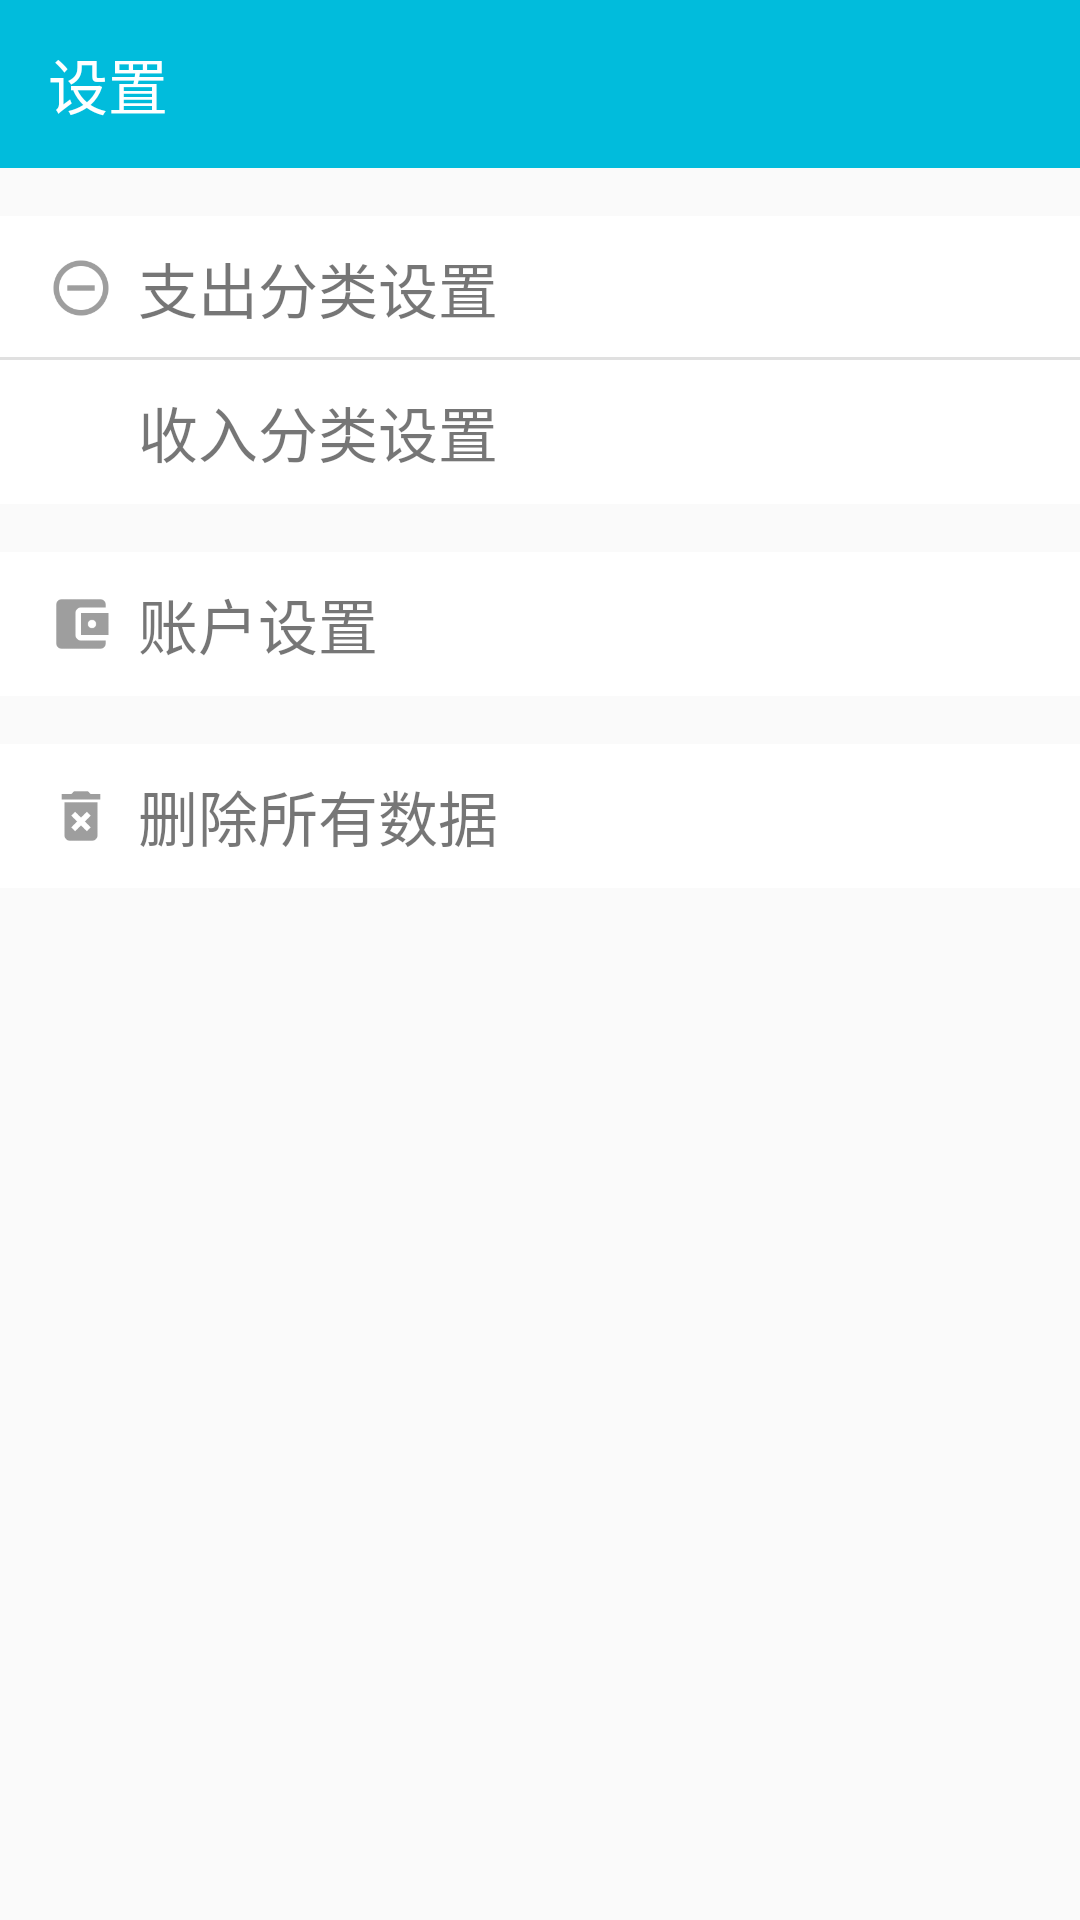

This screen was rendered from an Android layout file. Write that file and the resources it references.
<!-- AndroidManifest.xml: application theme AppTheme -->
<!-- res/layout/activity_setting.xml -->
<?xml version="1.0" encoding="utf-8"?>
<android.support.constraint.ConstraintLayout xmlns:android="http://schemas.android.com/apk/res/android"
    xmlns:app="http://schemas.android.com/apk/res-auto"
    xmlns:tools="http://schemas.android.com/tools"
    android:layout_width="match_parent"
    android:layout_height="match_parent">

    <android.support.v7.widget.Toolbar
        android:id="@+id/setting_toolbar"
        android:layout_width="0dp"
        android:layout_height="56dp"
        android:background="@color/colorDefaultBlue"
        android:minHeight="56dp"
        android:theme="?attr/actionBarTheme"
        app:contentInsetStartWithNavigation="0dp"
        app:layout_constraintEnd_toEndOf="parent"
        app:layout_constraintStart_toStartOf="parent"
        app:layout_constraintTop_toTopOf="parent"
        app:navigationIcon="@drawable/ic_chevron_left_white_36dp"
        app:title="设置"
        app:titleTextColor="@color/colorWhite" />

    <ImageView
        android:id="@+id/setting_imageview_classexpense"
        android:layout_width="0dp"
        android:layout_height="48dp"
        android:layout_marginTop="16dp"
        android:clickable="true"
        android:foreground="?android:attr/selectableItemBackground"
        app:layout_constraintEnd_toEndOf="parent"
        app:layout_constraintStart_toStartOf="parent"
        app:layout_constraintTop_toBottomOf="@+id/setting_toolbar"
        app:srcCompat="@android:color/background_light" />

    <ImageView
        android:id="@+id/setting_staticimg1"
        android:layout_width="22dp"
        android:layout_height="22dp"
        android:layout_marginStart="16dp"
        app:layout_constraintBottom_toBottomOf="@+id/setting_imageview_classexpense"
        app:layout_constraintStart_toStartOf="@+id/setting_imageview_classexpense"
        app:layout_constraintTop_toTopOf="@+id/setting_imageview_classexpense"
        app:srcCompat="@drawable/ic_remove_circle_outline_grey_500_36dp" />

    <TextView
        android:id="@+id/setting_statictext1"
        android:layout_width="wrap_content"
        android:layout_height="wrap_content"
        android:layout_marginStart="8dp"
        android:layout_weight="5"
        android:text="支出分类设置"
        android:textColor="@color/colorText54"
        android:textSize="20sp"
        app:layout_constraintBottom_toBottomOf="@+id/setting_imageview_classexpense"
        app:layout_constraintStart_toEndOf="@+id/setting_staticimg1"
        app:layout_constraintTop_toTopOf="@+id/setting_imageview_classexpense" />

    <ImageView
        android:id="@+id/setting_imageview_classincome"
        android:layout_width="0dp"
        android:layout_height="48dp"
        android:clickable="true"
        android:foreground="?android:attr/selectableItemBackground"
        app:layout_constraintEnd_toEndOf="parent"
        app:layout_constraintStart_toStartOf="parent"
        app:layout_constraintTop_toBottomOf="@+id/setting_imageview_classexpense"
        app:srcCompat="@android:color/background_light" />

    <ImageView
        android:id="@+id/setting_staticimg2"
        android:layout_width="22dp"
        android:layout_height="22dp"
        app:layout_constraintBottom_toBottomOf="@+id/setting_imageview_classincome"
        app:layout_constraintStart_toStartOf="@+id/setting_staticimg1"
        app:layout_constraintTop_toTopOf="@+id/setting_imageview_classincome"
        app:srcCompat="@drawable/ic_add_circle_outline_grey_500_36dp" />

    <TextView
        android:id="@+id/setting_statictext2"
        android:layout_width="wrap_content"
        android:layout_height="wrap_content"
        android:layout_marginStart="8dp"
        android:layout_weight="5"
        android:text="收入分类设置"
        android:textColor="@color/colorText54"
        android:textSize="20sp"
        app:layout_constraintBottom_toBottomOf="@+id/setting_imageview_classincome"
        app:layout_constraintStart_toEndOf="@+id/setting_staticimg2"
        app:layout_constraintTop_toTopOf="@+id/setting_imageview_classincome" />

    <ImageView
        android:id="@+id/setting_imageview_account"
        android:layout_width="0dp"
        android:layout_height="48dp"
        android:layout_marginTop="16dp"
        android:clickable="true"
        android:foreground="?android:attr/selectableItemBackground"
        app:layout_constraintEnd_toEndOf="parent"
        app:layout_constraintStart_toStartOf="parent"
        app:layout_constraintTop_toBottomOf="@+id/setting_imageview_classincome"
        app:srcCompat="@android:color/background_light" />

    <ImageView
        android:id="@+id/setting_staticimg3"
        android:layout_width="22dp"
        android:layout_height="22dp"
        android:layout_marginTop="8dp"
        android:layout_marginBottom="8dp"
        app:layout_constraintBottom_toBottomOf="@+id/setting_imageview_account"
        app:layout_constraintStart_toStartOf="@+id/setting_staticimg1"
        app:layout_constraintTop_toTopOf="@+id/setting_imageview_account"
        app:srcCompat="@drawable/ic_account_balance_wallet_grey_500_36dp" />

    <TextView
        android:id="@+id/setting_statictext3"
        android:layout_width="wrap_content"
        android:layout_height="wrap_content"
        android:layout_marginStart="8dp"
        android:layout_marginTop="8dp"
        android:layout_marginBottom="8dp"
        android:layout_weight="5"
        android:text="账户设置"
        android:textColor="@color/colorText54"
        android:textSize="20sp"
        app:layout_constraintBottom_toBottomOf="@+id/setting_imageview_account"
        app:layout_constraintStart_toEndOf="@+id/setting_staticimg3"
        app:layout_constraintTop_toTopOf="@+id/setting_imageview_account" />


    <ImageView
        android:id="@+id/setting_imageview_deletedata"
        android:layout_width="0dp"
        android:layout_height="48dp"
        android:layout_marginTop="16dp"
        android:clickable="true"
        android:foreground="?android:attr/selectableItemBackground"
        app:layout_constraintEnd_toEndOf="parent"
        app:layout_constraintStart_toStartOf="parent"
        app:layout_constraintTop_toBottomOf="@+id/setting_imageview_account"
        app:srcCompat="@android:color/background_light"
        tools:layout_editor_absoluteY="312dp" />

    <ImageView
        android:id="@+id/setting_staticimg5"
        android:layout_width="22dp"
        android:layout_height="22dp"
        app:layout_constraintBottom_toBottomOf="@+id/setting_imageview_deletedata"
        app:layout_constraintStart_toStartOf="@+id/setting_staticimg1"
        app:layout_constraintTop_toTopOf="@+id/setting_imageview_deletedata"
        app:srcCompat="@drawable/ic_delete_forever_grey_500_36dp" />

    <TextView
        android:id="@+id/setting_statictext5"
        android:layout_width="wrap_content"
        android:layout_height="wrap_content"
        android:layout_marginStart="8dp"
        android:layout_weight="5"
        android:text="删除所有数据"
        android:textColor="@color/colorText54"
        android:textSize="20sp"
        app:layout_constraintBottom_toBottomOf="@+id/setting_imageview_deletedata"
        app:layout_constraintStart_toEndOf="@+id/setting_staticimg5"
        app:layout_constraintTop_toTopOf="@+id/setting_imageview_deletedata" />

    <ImageView
        android:id="@+id/setting_staticline1"
        android:layout_width="0dp"
        android:layout_height="1sp"
        app:layout_constraintBottom_toTopOf="@+id/setting_imageview_classincome"
        app:layout_constraintEnd_toEndOf="parent"
        app:layout_constraintStart_toStartOf="parent"
        app:srcCompat="@color/colorGrey300" />

</android.support.constraint.ConstraintLayout>
<!-- resources referenced by this layout -->
<resources>
  <color name="colorDefaultBlue">#01bcdc</color>
  <color name="colorGrey300">#e0e0e0</color>
  <color name="colorText54">#89000000</color>
  <color name="colorWhite">#ffffff</color>
  <!-- drawable ic_account_balance_wallet_grey_500_36dp: png bitmap (drawable-hdpi, 370 bytes) -->
  <!-- drawable ic_delete_forever_grey_500_36dp: png bitmap (drawable-hdpi, 365 bytes) -->
  <!-- drawable ic_remove_circle_outline_grey_500_36dp: png bitmap (drawable-hdpi, 866 bytes) -->
  <style name="AppTheme" parent="Theme.AppCompat.Light.NoActionBar">
          <item name="colorPrimaryDark">@color/colorDefaultBlue</item>
      </style>
</resources>
